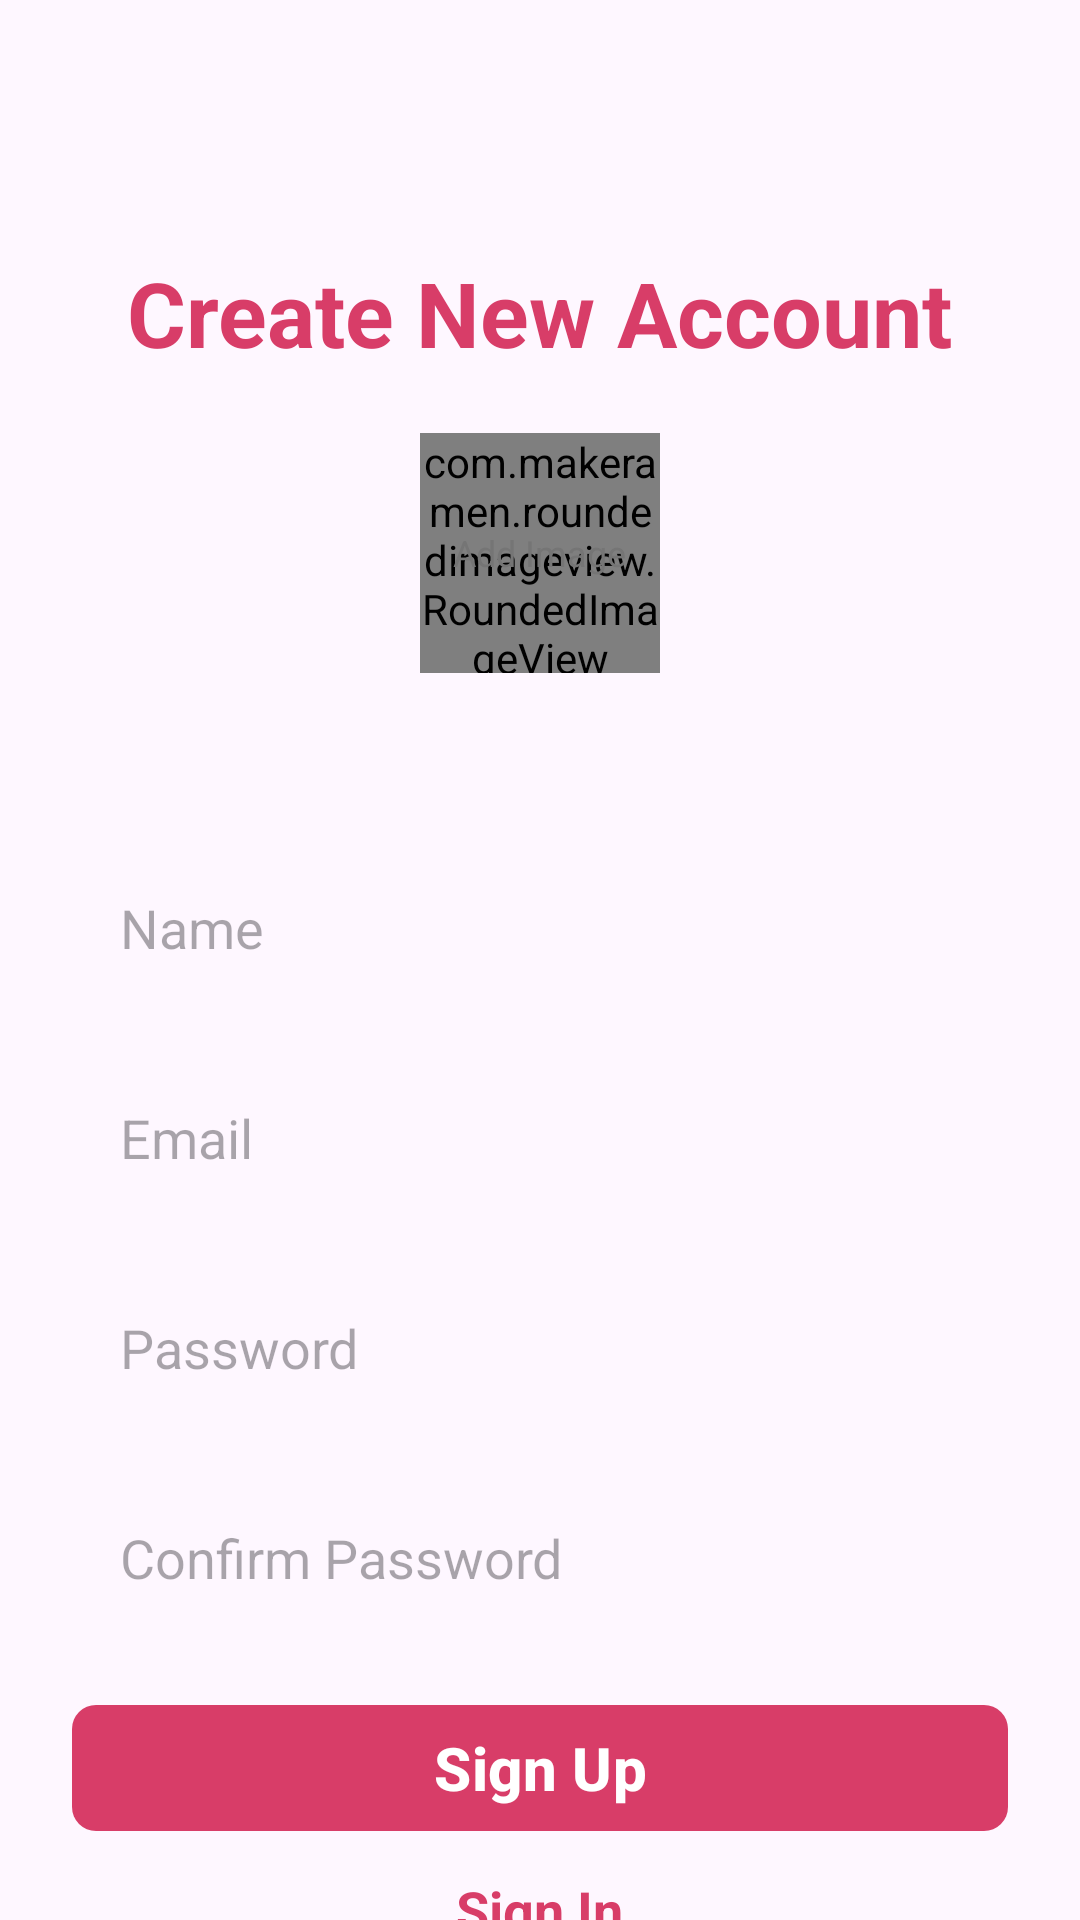

Here is an Android app screen rendered from its layout file. Give the layout XML and the strings, colors and styles it references.
<!-- AndroidManifest.xml: application theme Theme.LogInSignUp -->
<!-- res/layout/activity_sign_up.xml -->
<?xml version="1.0" encoding="utf-8"?>
<ScrollView xmlns:android="http://schemas.android.com/apk/res/android"
    xmlns:app="http://schemas.android.com/apk/res-auto"
    xmlns:tools="http://schemas.android.com/tools"
    android:id="@+id/main"
    android:layout_width="match_parent"
    android:layout_height="match_parent"
    android:clipToPadding="false"
    android:overScrollMode="never"
    android:padding="24dp"
    android:scrollbars="none"
    tools:context=".activities.SignUpActivity">

    <LinearLayout
        android:layout_width="match_parent"
        android:layout_height="wrap_content"
        android:gravity="center_horizontal"
        android:orientation="vertical">

        <TextView
            android:layout_width="wrap_content"
            android:layout_height="wrap_content"
            android:layout_marginTop="60dp"
            android:text="@string/create_new_account"
            android:textColor="@color/primary"
            android:textSize="30sp"
            android:textStyle="bold"/>

        <FrameLayout
            android:id="@+id/layoutImage"
            android:layout_width="wrap_content"
            android:layout_height="wrap_content"
            android:layout_marginTop="20dp">
            
            <com.makeramen.roundedimageview.RoundedImageView
                android:id="@+id/imageProfile"
                android:layout_width="80dp"
                android:layout_height="80dp"
                android:background="@drawable/background_image"
                android:scaleType="centerCrop"
                app:riv_oval="true"/>

            <TextView
                android:id="@+id/textAddImage"
                android:layout_width="wrap_content"
                android:layout_height="wrap_content"
                android:layout_gravity="center"
                android:text="@string/add_image"
                android:textColor="@color/secondary_text"
                android:textSize="12sp"/>
            
        </FrameLayout>

        <EditText
            android:id="@+id/inputName"
            android:layout_width="match_parent"
            android:layout_height="50dp"
            android:layout_marginTop="60dp"
            android:hint="@string/name"
            android:background="@drawable/backgrount_input"
            android:imeOptions="actionNext"
            android:importantForAutofill="no"
            android:inputType="textPersonName"
            android:paddingStart="16dp"
            android:paddingEnd="16dp"
            android:textAlignment="gravity"
            android:textColor="@color/primary_text"
            android:textSize="18sp"/>
        <EditText
            android:id="@+id/inputEmail"
            android:layout_width="match_parent"
            android:layout_height="50dp"
            android:layout_marginTop="20dp"
            android:hint="@string/email"
            android:background="@drawable/backgrount_input"
            android:imeOptions="actionNext"
            android:importantForAutofill="no"
            android:inputType="textEmailAddress"
            android:paddingStart="16dp"
            android:paddingEnd="16dp"
            android:textColor="@color/primary_text"
            android:textSize="18sp" />
        <EditText
            android:id="@+id/inputPassword"
            android:layout_width="match_parent"
            android:layout_height="50dp"
            android:layout_marginTop="20dp"
            android:hint="@string/password"
            android:background="@drawable/backgrount_input"
            android:imeOptions="actionNext"
            android:importantForAutofill="no"
            android:inputType="textPassword"
            android:paddingStart="16dp"
            android:paddingEnd="16dp"
            android:textAlignment="gravity"
            android:textColor="@color/primary_text"
            android:textSize="18sp"/>
        <EditText
            android:id="@+id/inputConfirmPassword"
            android:layout_width="match_parent"
            android:layout_height="50dp"
            android:layout_marginTop="20dp"
            android:hint="@string/confirm_password"
            android:background="@drawable/backgrount_input"
            android:imeOptions="actionNext"
            android:importantForAutofill="no"
            android:inputType="textPassword"
            android:paddingStart="16dp"
            android:paddingEnd="16dp"
            android:textAlignment="gravity"
            android:textColor="@color/primary_text"
            android:textSize="18sp"/>



        <FrameLayout
            android:layout_width="match_parent"
            android:layout_height="wrap_content"
            android:layout_marginTop="20dp"
            android:animateLayoutChanges="true">
        <com.google.android.material.button.MaterialButton
            android:id="@+id/buttonSignUp"
            android:layout_width="match_parent"
            android:layout_height="50dp"
            android:text="@string/sign_up"
            android:textSize="20sp"
            android:textStyle="bold"
            app:cornerRadius="8sp"/>
        <ProgressBar
            android:id="@+id/progressBar"
            android:layout_width="25dp"
            android:layout_height="25dp"
            android:layout_gravity="center"
            android:visibility="invisible"/>

        </FrameLayout>




        <TextView
            android:id="@+id/textSignIn"
            android:layout_width="wrap_content"
            android:layout_height="wrap_content"
            android:layout_marginTop="10dp"
            android:text="Sign In"
            android:textColor="@color/primary"
            android:textSize="18sp"
            android:textStyle="bold"/>

    </LinearLayout>

</ScrollView>
<!-- resources referenced by this layout -->
<resources>
  <color name="primary">#FFD83D68</color>
  <color name="primary_text">#212121</color>
  <color name="secondary_text">#757575</color>
  <string name="add_image">Add Image</string>
  <string name="confirm_password">Confirm Password</string>
  <string name="create_new_account">Create New Account</string>
  <string name="email">Email</string>
  <string name="name">Name</string>
  <string name="password">Password</string>
  <string name="sign_up">Sign Up</string>
  <style name="Theme.LogInSignUp" parent="Base.Theme.LogInSignUp" />
  <style name="Base.Theme.LogInSignUp" parent="Theme.Material3.DayNight.NoActionBar">
          
          <item name="colorPrimary">@color/primary</item>
          <item name="android:statusBarColor">@color/primary</item>
  
          
      </style>
</resources>
